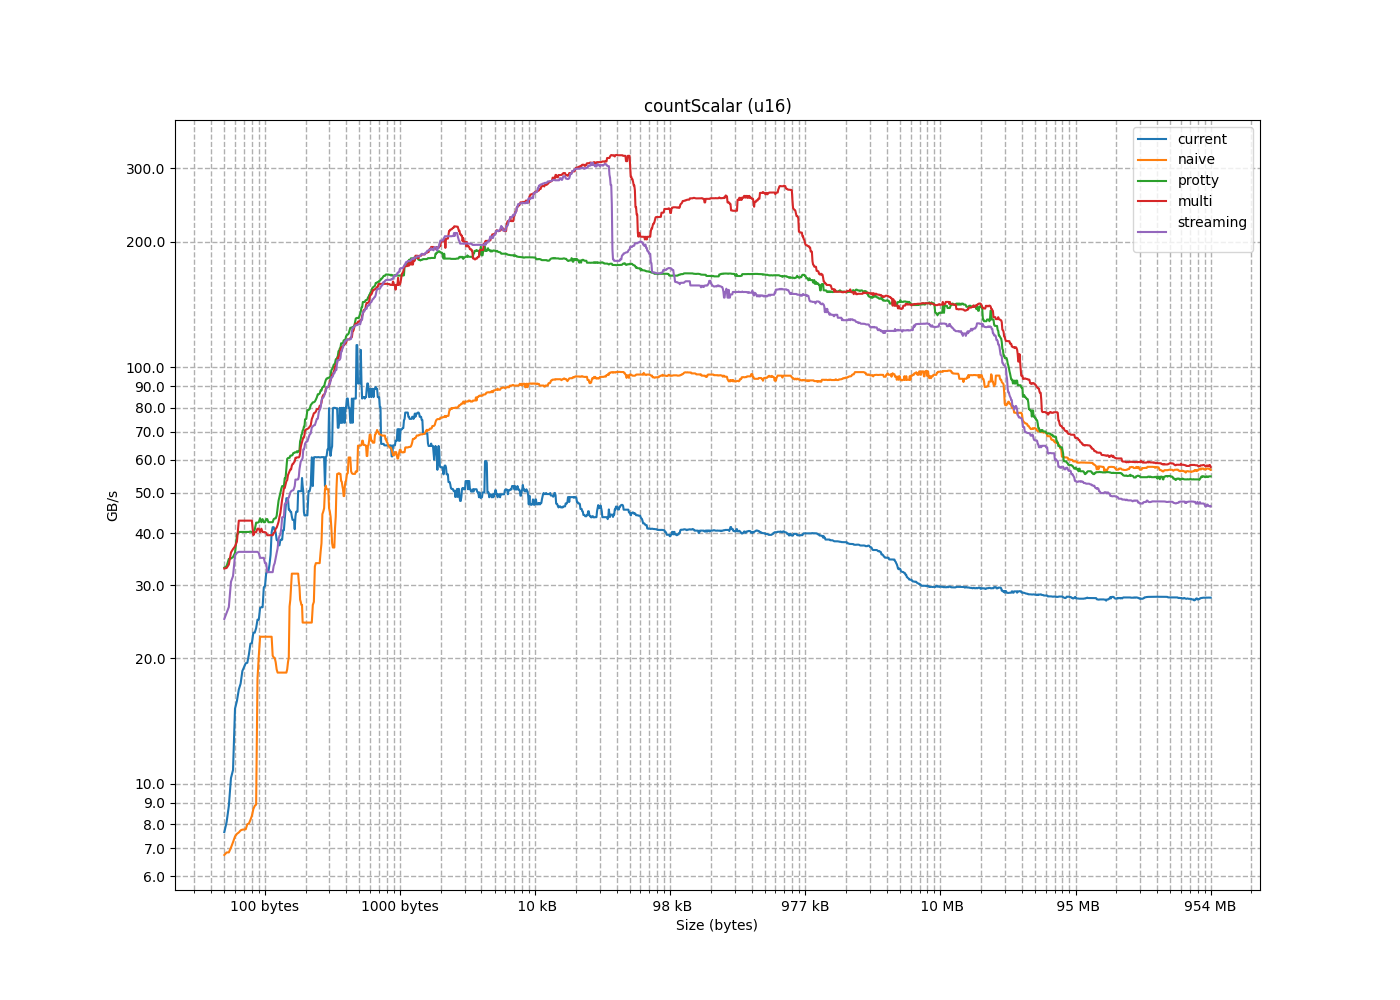

Values plotted in this chart, from the file beside it:
size, current, naive, protty, multi, streaming
2, 1.361, 2.214, 2.185, 1.943, 1.885
4, 3.082, 3.531, 3.543, 4.308, 3.119
6, 3.743, 3.436, 6.591, 6.471, 5.333
8, 3.712, 4.761, 7.927, 7.784, 6.193
10, 5.168, 5.768, 9.189, 10.88, 7.845
12, 6.261, 4.606, 13.11, 13.07, 8.299
14, 6.542, 6.847, 12.43, 14.36, 10.96
16, 6.662, 5.786, 17.63, 17.59, 11.43
18, 7.261, 7.033, 17.9, 19.59, 17.84
20, 7.661, 6.667, 22.59, 26.49, 17.27
22, 7.149, 5.662, 30.28, 29.75, 21.8
24, 6.463, 7.477, 33.04, 32.97, 18.42
26, 7.459, 7.765, 33.3, 30.8, 25.75
28, 8.095, 5.842, 29.84, 38.18, 24.88
30, 8.852, 7.246, 40.64, 32.88, 26.58
32, 10.8, 7.588, 34.66, 42.83, 31.53
34, 30.1, 5.751, 35.84, 35.92, 30.55
36, 10.33, 7.645, 34.74, 33.61, 35.34
38, 19.53, 7.781, 40.77, 36.61, 35.86
40, 23.65, 7.733, 35.03, 43.64, 40.05
42, 23.06, 5.915, 42.36, 43.88, 36.04
44, 24.78, 7.773, 47.96, 37.16, 42.85
46, 21.77, 8.005, 40.23, 47.76, 45.65
48, 19.48, 6.75, 50.02, 52.23, 42.3
50, 18.65, 8.03, 49.46, 43.52, 47.25
52, 19.06, 8.857, 39.56, 54.29, 52.07
54, 20.44, 6.691, 58.9, 58.19, 43.65
56, 21.7, 8.192, 61.63, 49.01, 54.29
58, 15.16, 8.383, 49.3, 63.91, 41.52
60, 15.82, 8.701, 67.21, 67.35, 61.22
62, 17.4, 8.919, 69.28, 67.56, 62.03
64, 16.85, 47.54, 66.97, 67.15, 64.76
66, 44.71, 45.22, 34.39, 31.44, 19.03
68, 44.01, 33.09, 35.61, 33.17, 27.83
70, 48.07, 42.69, 36.78, 33.47, 28.63
72, 43.77, 39.52, 36.87, 34.72, 27.58
74, 40.13, 36.15, 35.83, 30.4, 30.17
76, 41.31, 17.86, 39.41, 36.37, 31.12
78, 29.83, 31.38, 40.32, 29.57, 31.09
80, 33.61, 29.29, 33.26, 37.13, 31.29
82, 31.97, 20.3, 42.46, 39.52, 26.94
84, 35.47, 23.89, 43.98, 40.2, 26.24
86, 29.63, 25.3, 43.39, 32.95, 34.87
88, 32.33, 23.42, 28.45, 40.96, 35.82
90, 21.07, 22.66, 45.87, 42.54, 32.22
92, 26.44, 22.55, 47.82, 40.04, 33.86
94, 26.54, 20.06, 36.24, 44.67, 36.74
96, 24.54, 15.91, 43.19, 37.25, 38.73
98, 88.42, 18.34, 36.06, 46.39, 39.35
100, 62.58, 18.83, 51.84, 48.16, 29.53
102, 68.49, 20.11, 51.06, 37.01, 39.68
104, 60.08, 18.16, 43.34, 30.42, 20
106, 28.4, 8.459, 31.34, 41.2, 33.37
108, 54.47, 19.59, 49.92, 43.72, 43.63
110, 48.47, 13.46, 54.14, 52.23, 43.81
112, 49.39, 18.5, 48.8, 41.83, 41.08
114, 45.48, 18, 60.26, 55.69, 47.3
116, 43.02, 17.93, 61.31, 56.36, 47.26
118, 40.62, 17.63, 62.25, 55.11, 48.45
120, 38.51, 17.42, 61.58, 58.03, 49.29
... 1,533 more rows
